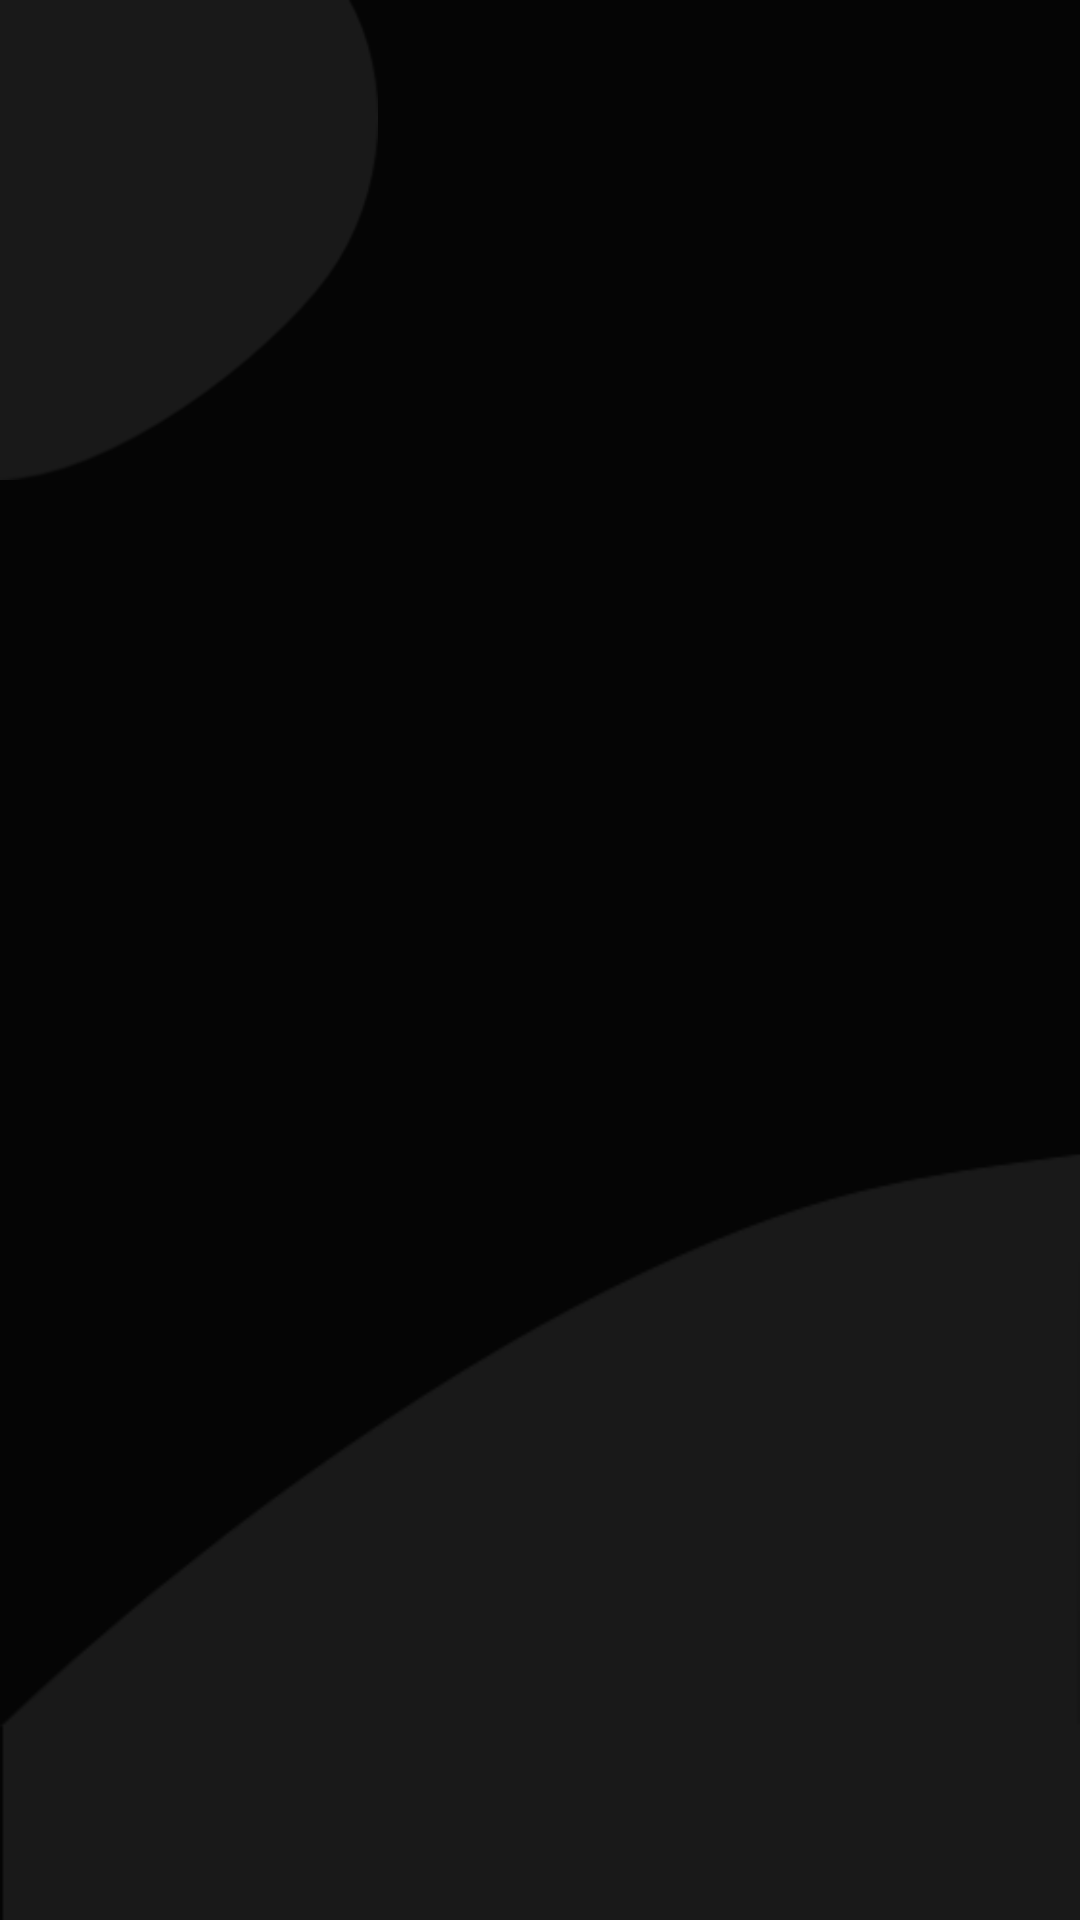

Android layout source for this screen:
<!-- AndroidManifest.xml: application theme AppTheme -->
<!-- res/layout/activity_splash_screen.xml -->
<?xml version="1.0" encoding="utf-8"?>
<androidx.constraintlayout.widget.ConstraintLayout xmlns:android="http://schemas.android.com/apk/res/android"
    xmlns:app="http://schemas.android.com/apk/res-auto"
    xmlns:tools="http://schemas.android.com/tools"
    android:layout_width="match_parent"
    android:layout_height="match_parent"
    tools:context=".SplashScreenActivity" >

    <include
        android:id="@+id/include2"
        layout="@layout/black_background"
        android:layout_width="match_parent"
        android:layout_height="match_parent"
        app:layout_constraintBottom_toBottomOf="parent"
        app:layout_constraintEnd_toEndOf="parent"
        app:layout_constraintStart_toStartOf="parent"
        app:layout_constraintTop_toTopOf="parent" />


    <ImageView
        android:id="@+id/logo"
        android:layout_width="0dp"
        android:layout_height="wrap_content"
        android:adjustViewBounds="true"
        android:contentDescription="@string/gads_logo"
        app:layout_constraintBottom_toBottomOf="parent"
        app:layout_constraintEnd_toStartOf="@+id/for_logo_2"
        app:layout_constraintHorizontal_bias="1.0"
        app:layout_constraintStart_toStartOf="@+id/for_logo_1"
        app:layout_constraintTop_toTopOf="parent"
        app:layout_constraintVertical_bias="0.45"
        app:srcCompat="@drawable/gads_full" />

    <androidx.constraintlayout.widget.Guideline
        android:id="@+id/for_logo_1"
        android:layout_width="wrap_content"
        android:layout_height="wrap_content"
        android:orientation="vertical"
        app:layout_constraintGuide_begin="20dp"
        app:layout_constraintGuide_percent="0.2" />

    <androidx.constraintlayout.widget.Guideline
        android:id="@+id/for_logo_2"
        android:layout_width="wrap_content"
        android:layout_height="wrap_content"
        android:orientation="vertical"
        app:layout_constraintGuide_begin="20dp"
        app:layout_constraintGuide_percent="0.8" />


</androidx.constraintlayout.widget.ConstraintLayout>
<!-- res/layout/black_background.xml (included above) -->
<?xml version="1.0" encoding="utf-8"?>
<androidx.constraintlayout.widget.ConstraintLayout
    xmlns:android="http://schemas.android.com/apk/res/android"
    xmlns:app="http://schemas.android.com/apk/res-auto"
    xmlns:tools="http://schemas.android.com/tools"
    android:layout_width="match_parent"
    android:layout_height="match_parent">

    <include
        android:id="@+id/include"
        layout="@layout/background"
        android:layout_width="0dp"
        android:layout_height="0dp"
        app:layout_constraintBottom_toBottomOf="parent"
        app:layout_constraintEnd_toEndOf="parent"
        app:layout_constraintStart_toStartOf="parent"
        app:layout_constraintTop_toTopOf="parent" />

    <View
        android:id="@+id/view"
        android:layout_width="0dp"
        android:layout_height="0dp"
        android:background="@color/dark_transparent"
        app:layout_constraintBottom_toBottomOf="parent"
        app:layout_constraintEnd_toEndOf="parent"
        app:layout_constraintStart_toStartOf="parent"
        app:layout_constraintTop_toTopOf="parent" />
</androidx.constraintlayout.widget.ConstraintLayout>
<!-- res/layout/background.xml (included above) -->
<?xml version="1.0" encoding="utf-8"?>
<androidx.constraintlayout.widget.ConstraintLayout xmlns:android="http://schemas.android.com/apk/res/android"
    xmlns:app="http://schemas.android.com/apk/res-auto"
    xmlns:tools="http://schemas.android.com/tools"
    android:layout_width="match_parent"
    android:layout_height="match_parent"
    android:background="?android:attr/colorBackground">

    <androidx.constraintlayout.widget.Guideline
        android:id="@+id/upper_back_1"
        android:layout_width="wrap_content"
        android:layout_height="wrap_content"
        android:orientation="vertical"
        app:layout_constraintGuide_percent="0.35" />

    <View
        android:id="@+id/curve_2"
        android:layout_width="0dp"
        android:layout_height="0dp"
        android:background="@drawable/back2"
        app:layout_constraintBottom_toBottomOf="parent"
        app:layout_constraintEnd_toEndOf="parent"
        app:layout_constraintStart_toStartOf="parent"
        app:layout_constraintTop_toTopOf="@+id/upper_back2" />

    <androidx.constraintlayout.widget.Guideline
        android:id="@+id/upper_back2"
        android:layout_width="wrap_content"
        android:layout_height="wrap_content"
        android:orientation="horizontal"
        app:layout_constraintGuide_begin="20dp"
        app:layout_constraintGuide_percent="0.6" />

    <androidx.constraintlayout.widget.Guideline
        android:id="@+id/upper_back_1_2"
        android:layout_width="wrap_content"
        android:layout_height="wrap_content"
        android:orientation="horizontal"
        app:layout_constraintGuide_begin="20dp"
        app:layout_constraintGuide_percent="0.25" />

    <View
        android:id="@+id/curve_1"
        android:layout_width="0dp"
        android:layout_height="0dp"
        android:background="@drawable/back1"
        app:layout_constraintBottom_toTopOf="@+id/upper_back_1_2"
        app:layout_constraintEnd_toStartOf="@+id/upper_back_1"
        app:layout_constraintStart_toStartOf="parent"
        app:layout_constraintTop_toTopOf="parent" />

</androidx.constraintlayout.widget.ConstraintLayout>
<!-- resources referenced by this layout -->
<resources>
  <color name="dark_transparent">#E6000000</color>
  <!-- drawable back1: png bitmap (drawable, 3070 bytes) -->
  <!-- drawable back2: png bitmap (drawable, 3247 bytes) -->
  <string name="gads_logo">GADS LOGO</string>
  <style name="AppTheme" parent="Theme.AppCompat.NoActionBar">
          
          <item name="windowActionBar">false</item>
          <item name="android:screenOrientation">portrait</item>
          <item name="windowNoTitle">true</item>
          <item name="colorPrimary">@color/colorPrimary</item>
          <item name="colorPrimaryDark">@color/colorPrimaryDark</item>
          <item name="android:windowTranslucentNavigation">true</item>
          <item name="android:windowTranslucentStatus">true</item>
          <item name="android:fitsSystemWindows">true</item>
      </style>
  <color name="colorPrimary">#006200EE</color>
  <color name="colorPrimaryDark">#003700B3</color>
</resources>
